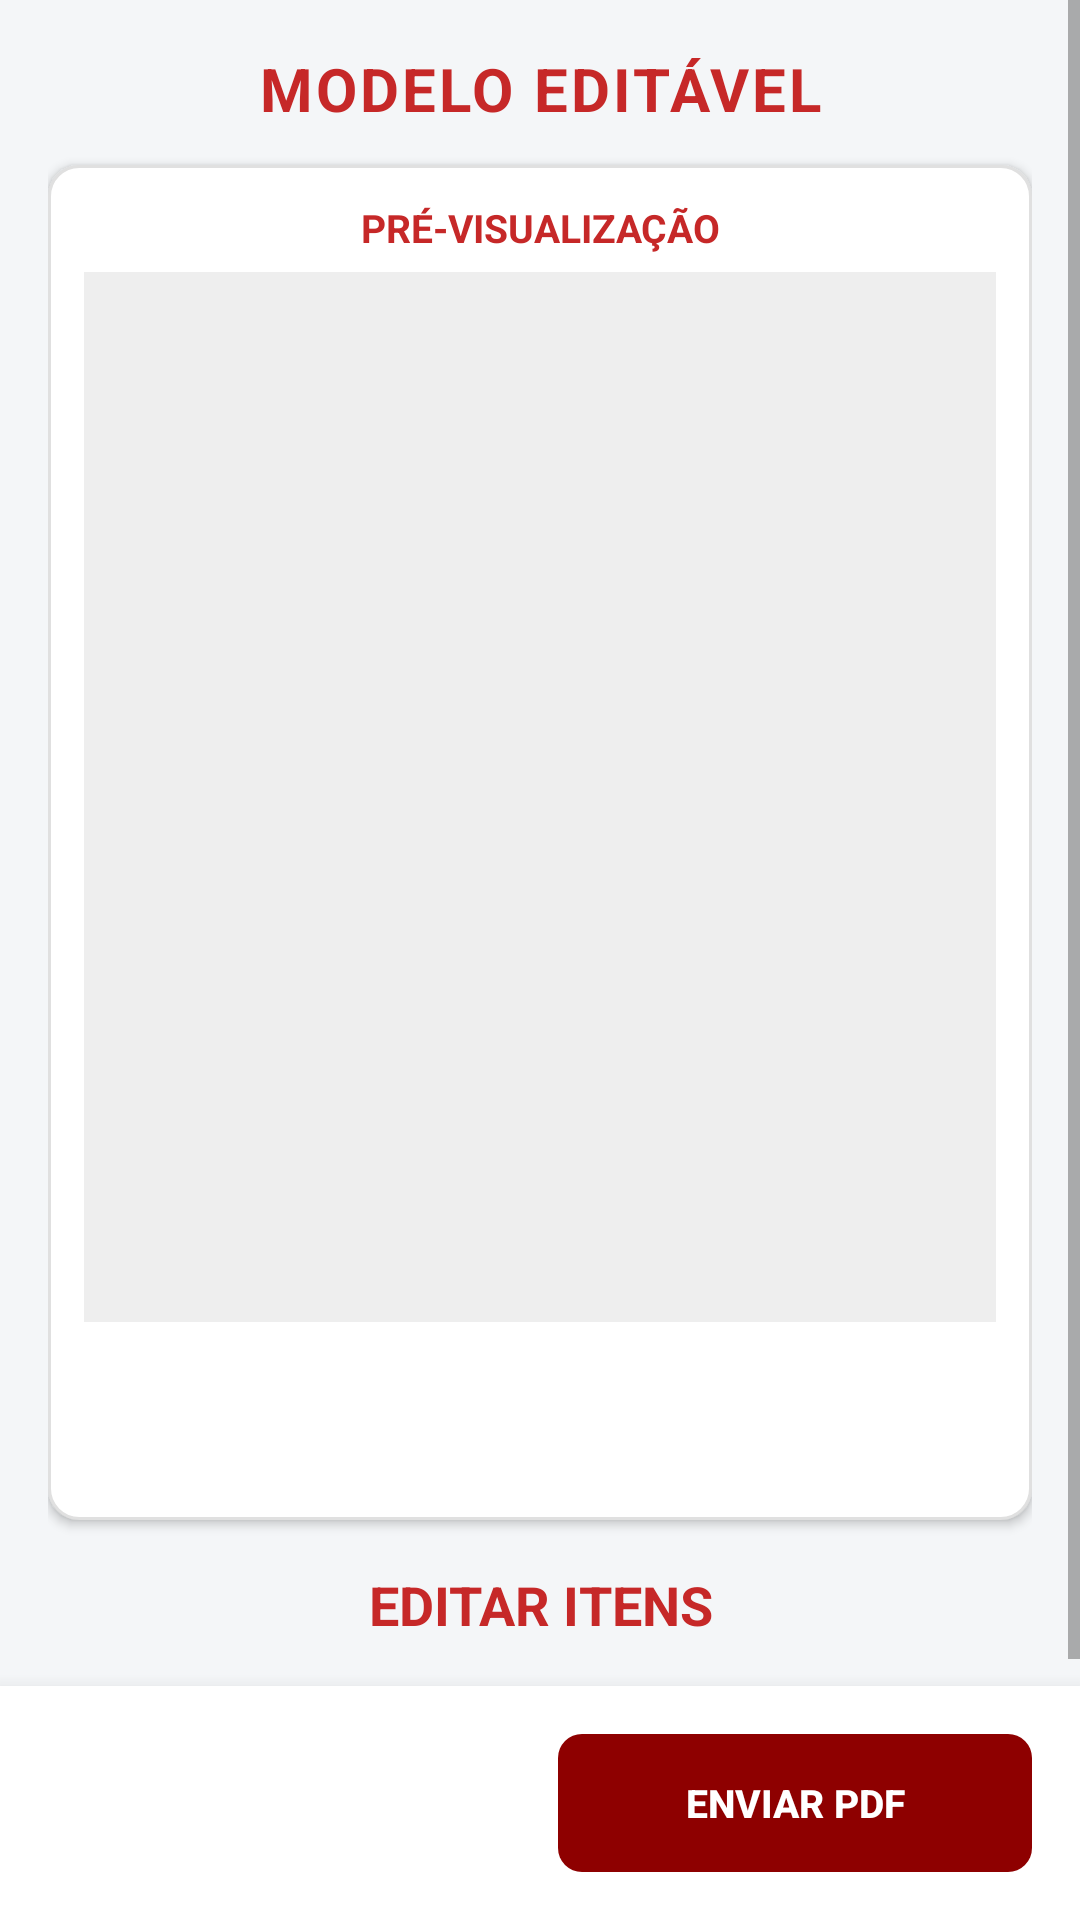

Produce the Android XML layout that renders to this screen, including the resource entries it uses.
<!-- AndroidManifest.xml: activity theme AppTheme.NoActionBar -->
<!-- res/layout/activity_modelo_editavel.xml -->
<?xml version="1.0" encoding="utf-8"?>
<LinearLayout xmlns:android="http://schemas.android.com/apk/res/android"
    xmlns:app="http://schemas.android.com/apk/res-auto"
    android:layout_width="match_parent"
    android:layout_height="match_parent"
    android:orientation="vertical"
    android:background="#F4F6F8"
    android:fitsSystemWindows="true">

    <ScrollView
        android:layout_width="match_parent"
        android:layout_height="0dp"
        android:layout_weight="1"
        android:fillViewport="true">

        <LinearLayout
            android:layout_width="match_parent"
            android:layout_height="wrap_content"
            android:orientation="vertical"
            android:padding="16dp">

            <TextView
                android:id="@+id/tvTituloModelo"
                android:layout_width="match_parent"
                android:layout_height="wrap_content"
                android:text="MODELO EDITÁVEL"
                android:textSize="20sp"
                android:textStyle="bold"
                android:textColor="#C62828"
                android:letterSpacing="0.05"
                android:gravity="center"
                android:paddingBottom="12dp" />

            
            <LinearLayout
                android:id="@+id/cvPreview"
                android:layout_width="match_parent"
                android:layout_height="wrap_content"
                android:background="@drawable/card_edit_bg"
                android:elevation="2dp"
                android:orientation="vertical"
                android:padding="12dp">

                <TextView
                    android:layout_width="match_parent"
                    android:layout_height="wrap_content"
                    android:text="PRÉ-VISUALIZAÇÃO"
                    android:textSize="13sp"
                    android:textColor="#C62828"
                    android:textStyle="bold"
                    android:gravity="center" />

                <FrameLayout
                    android:layout_width="match_parent"
                    android:layout_height="wrap_content"
                    android:layout_marginTop="6dp">

                    <ImageView
                        android:id="@+id/ivPreview"
                        android:layout_width="match_parent"
                        android:layout_height="350dp"
                        android:scaleType="fitCenter"
                        android:adjustViewBounds="true"
                        android:background="#EEEEEE" />

                    <LinearLayout
                        android:id="@+id/layoutPageIndicator"
                        android:layout_width="wrap_content"
                        android:layout_height="wrap_content"
                        android:layout_gravity="top|center_horizontal"
                        android:layout_marginTop="8dp"
                        android:background="@drawable/bg_page_indicator"
                        android:paddingHorizontal="8dp"
                        android:paddingVertical="2dp"
                        android:visibility="gone">

                        <TextView
                            android:id="@+id/tvPageIndicator"
                            android:layout_width="wrap_content"
                            android:layout_height="wrap_content"
                            android:textColor="@android:color/white"
                            android:textStyle="bold"
                            android:textSize="16sp" />
                    </LinearLayout>
                </FrameLayout>

                <TextView
                    android:id="@+id/tvPreviewStatus"
                    android:layout_width="wrap_content"
                    android:layout_height="wrap_content"
                    android:layout_marginTop="4dp"
                    android:text=""
                    android:textSize="11sp"
                    android:textColor="#757575"
                    android:visibility="gone" />

                <LinearLayout
                    android:id="@+id/layoutOverlay"
                    android:layout_width="match_parent"
                    android:layout_height="wrap_content"
                    android:layout_marginTop="8dp"
                    android:orientation="horizontal"
                    android:gravity="center_vertical"
                    android:visibility="gone">

                    <CheckBox
                        android:id="@+id/cbOverlay"
                        android:layout_width="22dp"
                        android:layout_height="22dp"
                        android:button="@null"
                        android:background="@drawable/selector_checkbox_overlay"
                        android:checked="true"
                        android:minWidth="0dp"
                        android:minHeight="0dp" />

                    <TextView
                        android:id="@+id/tvOverlayLabel"
                        android:layout_width="wrap_content"
                        android:layout_height="wrap_content"
                        android:layout_marginStart="6dp"
                        android:text="Overlay"
                        android:textColor="#1D1B20"
                        android:textSize="12sp" />

                    <View
                        android:layout_width="0dp"
                        android:layout_height="0dp"
                        android:layout_weight="1" />

                    <TextView
                        android:layout_width="wrap_content"
                        android:layout_height="wrap_content"
                        android:text="Cópias:"
                        android:textSize="12sp"
                        android:textColor="#1D1B20"
                        android:layout_marginEnd="6dp" />

                    <EditText
                        android:id="@+id/etCopiaQuantidade"
                        android:layout_width="40dp"
                        android:layout_height="32dp"
                        android:background="@drawable/input_edit_bg"
                        android:paddingHorizontal="6dp"
                        android:textSize="12sp"
                        android:inputType="number"
                        android:gravity="center"
                        android:text="1" />
                </LinearLayout>

                <Button
                    android:id="@+id/btnGerarPreview"
                    android:layout_width="match_parent"
                    android:layout_height="44dp"
                    android:layout_marginTop="10dp"
                    android:text="GERAR PRÉ-VISUALIZAÇÃO"
                    android:textSize="13sp"
                    android:textStyle="bold"
                    android:textColor="@color/white"
                    android:background="@drawable/btn_model_red" />
            </LinearLayout>

            <TextView
                android:id="@+id/tvEditarItens"
                android:layout_width="match_parent"
                android:layout_height="wrap_content"
                android:layout_marginTop="16dp"
                android:layout_marginBottom="8dp"
                android:text="EDITAR ITENS"
                android:textSize="18sp"
                android:textStyle="bold"
                android:textColor="#C62828"
                android:gravity="center" />

            <LinearLayout
                android:id="@+id/layoutMultiForm"
                android:layout_width="match_parent"
                android:layout_height="wrap_content"
                android:orientation="vertical"
                android:visibility="gone" />


        </LinearLayout>
    </ScrollView>

    
    <LinearLayout
        android:layout_width="match_parent"
        android:layout_height="wrap_content"
        android:orientation="vertical"
        android:background="@color/white"
        android:elevation="10dp"
        android:padding="16dp">

        <LinearLayout
            android:id="@+id/layoutBotoesRow1"
            android:layout_width="match_parent"
            android:layout_height="wrap_content"
            android:orientation="horizontal"
            android:weightSum="2">

            <Button
                android:id="@+id/btnVoltar"
                android:layout_width="0dp"
                android:layout_height="46dp"
                android:layout_weight="1"
                android:layout_marginEnd="6dp"
                android:text="VOLTAR"
                android:textSize="13sp"
                android:textStyle="bold"
                android:textColor="#C62828"
                android:background="@drawable/btn_model_outline"
                android:visibility="gone"
                app:backgroundTint="@null" />

            <Button
                android:id="@+id/btnCompartilhar"
                android:layout_width="0dp"
                android:layout_height="46dp"
                android:layout_weight="1"
                android:layout_marginEnd="6dp"
                android:text="IMPRIMIR PAPELETA"
                android:textSize="13sp"
                android:textStyle="bold"
                android:textColor="@color/white"
                android:background="@drawable/btn_model_red"
                android:enabled="false" />

            <Button
                android:id="@+id/btnSharePdf"
                android:layout_width="0dp"
                android:layout_height="46dp"
                android:layout_weight="1"
                android:layout_marginStart="6dp"
                android:text="ENVIAR PDF"
                android:textSize="13sp"
                android:textStyle="bold"
                android:textColor="@color/white"
                android:background="@drawable/btn_dark_red_rounded"
                android:visibility="visible"
                android:enabled="false" />
        </LinearLayout>
    </LinearLayout>
</LinearLayout>
<!-- resources referenced by this layout -->
<resources>
  <color name="white">#FFFFFFFF</color>
  <!-- drawable bg_page_indicator (drawable) -->
  <?xml version="1.0" encoding="utf-8"?>
  <shape xmlns:android="http://schemas.android.com/apk/res/android"
      android:shape="rectangle">
      <solid android:color="#59000000" />
      <corners android:radius="4dp" />
  </shape>
  <!-- drawable btn_dark_red_rounded (drawable) -->
  <?xml version="1.0" encoding="utf-8"?>
  <shape xmlns:android="http://schemas.android.com/apk/res/android"
      android:shape="rectangle">
      <solid android:color="#8E0000" />
      <corners android:radius="8dp" />
  </shape>
  <!-- drawable btn_model_outline (drawable) -->
  <?xml version="1.0" encoding="utf-8"?>
  <shape xmlns:android="http://schemas.android.com/apk/res/android"
      android:shape="rectangle">
      <solid android:color="@android:color/transparent" />
      <stroke android:width="1.5dp" android:color="#C62828" />
      <corners android:radius="8dp" />
  </shape>
  <!-- drawable card_edit_bg (drawable) -->
  <?xml version="1.0" encoding="utf-8"?>
  <shape xmlns:android="http://schemas.android.com/apk/res/android"
      android:shape="rectangle">
      <solid android:color="#FFFFFF" />
      <stroke
          android:width="1dp"
          android:color="#E0E0E0" />
      <corners android:radius="10dp" />
  </shape>
  <!-- drawable selector_checkbox_overlay (drawable) -->
  <?xml version="1.0" encoding="utf-8"?>
  <selector xmlns:android="http://schemas.android.com/apk/res/android">
      <item
          android:state_checked="true"
          android:drawable="@drawable/checkbox_overlay_checked" />
      <item android:drawable="@drawable/checkbox_overlay_unchecked" />
  </selector>
  <style name="AppTheme.NoActionBar" parent="Theme.MaterialComponents.Light.NoActionBar">
          <item name="colorPrimary">@color/primary</item>
          <item name="colorPrimaryVariant">@color/primary_dark</item>
          <item name="colorSecondary">@color/accent</item>
          <item name="android:windowBackground">@color/gray_100</item>
          <item name="android:textColor">@color/gray_900</item>
          <item name="android:statusBarColor">@color/primary</item>
      </style>
  <!-- drawable checkbox_overlay_checked (drawable) -->
  <?xml version="1.0" encoding="utf-8"?>
  <vector xmlns:android="http://schemas.android.com/apk/res/android"
      android:width="22dp"
      android:height="22dp"
      android:viewportWidth="24"
      android:viewportHeight="24">
      <path
          android:pathData="M3,2h18v20h-18z"
          android:fillColor="#C62828" />
      <path
          android:pathData="M8,12.5l2.5,2.5l5.5,-6"
          android:strokeColor="#FFFFFF"
          android:strokeWidth="2.2"
          android:strokeLineCap="round"
          android:strokeLineJoin="round"
          android:fillColor="#00000000" />
  </vector>
  <!-- drawable checkbox_overlay_unchecked (drawable) -->
  <?xml version="1.0" encoding="utf-8"?>
  <shape xmlns:android="http://schemas.android.com/apk/res/android"
      android:shape="rectangle">
      <solid android:color="#FFFFFF" />
      <stroke
          android:width="1.5dp"
          android:color="#BDBDBD" />
      <corners android:radius="4dp" />
      <size
          android:width="22dp"
          android:height="22dp" />
  </shape>
  <color name="primary">#D7193F</color>
  <color name="primary_dark">#B0172F</color>
  <color name="accent">#4CAF50</color>
  <color name="gray_100">#F5F5F5</color>
  <color name="gray_900">#212121</color>
</resources>
